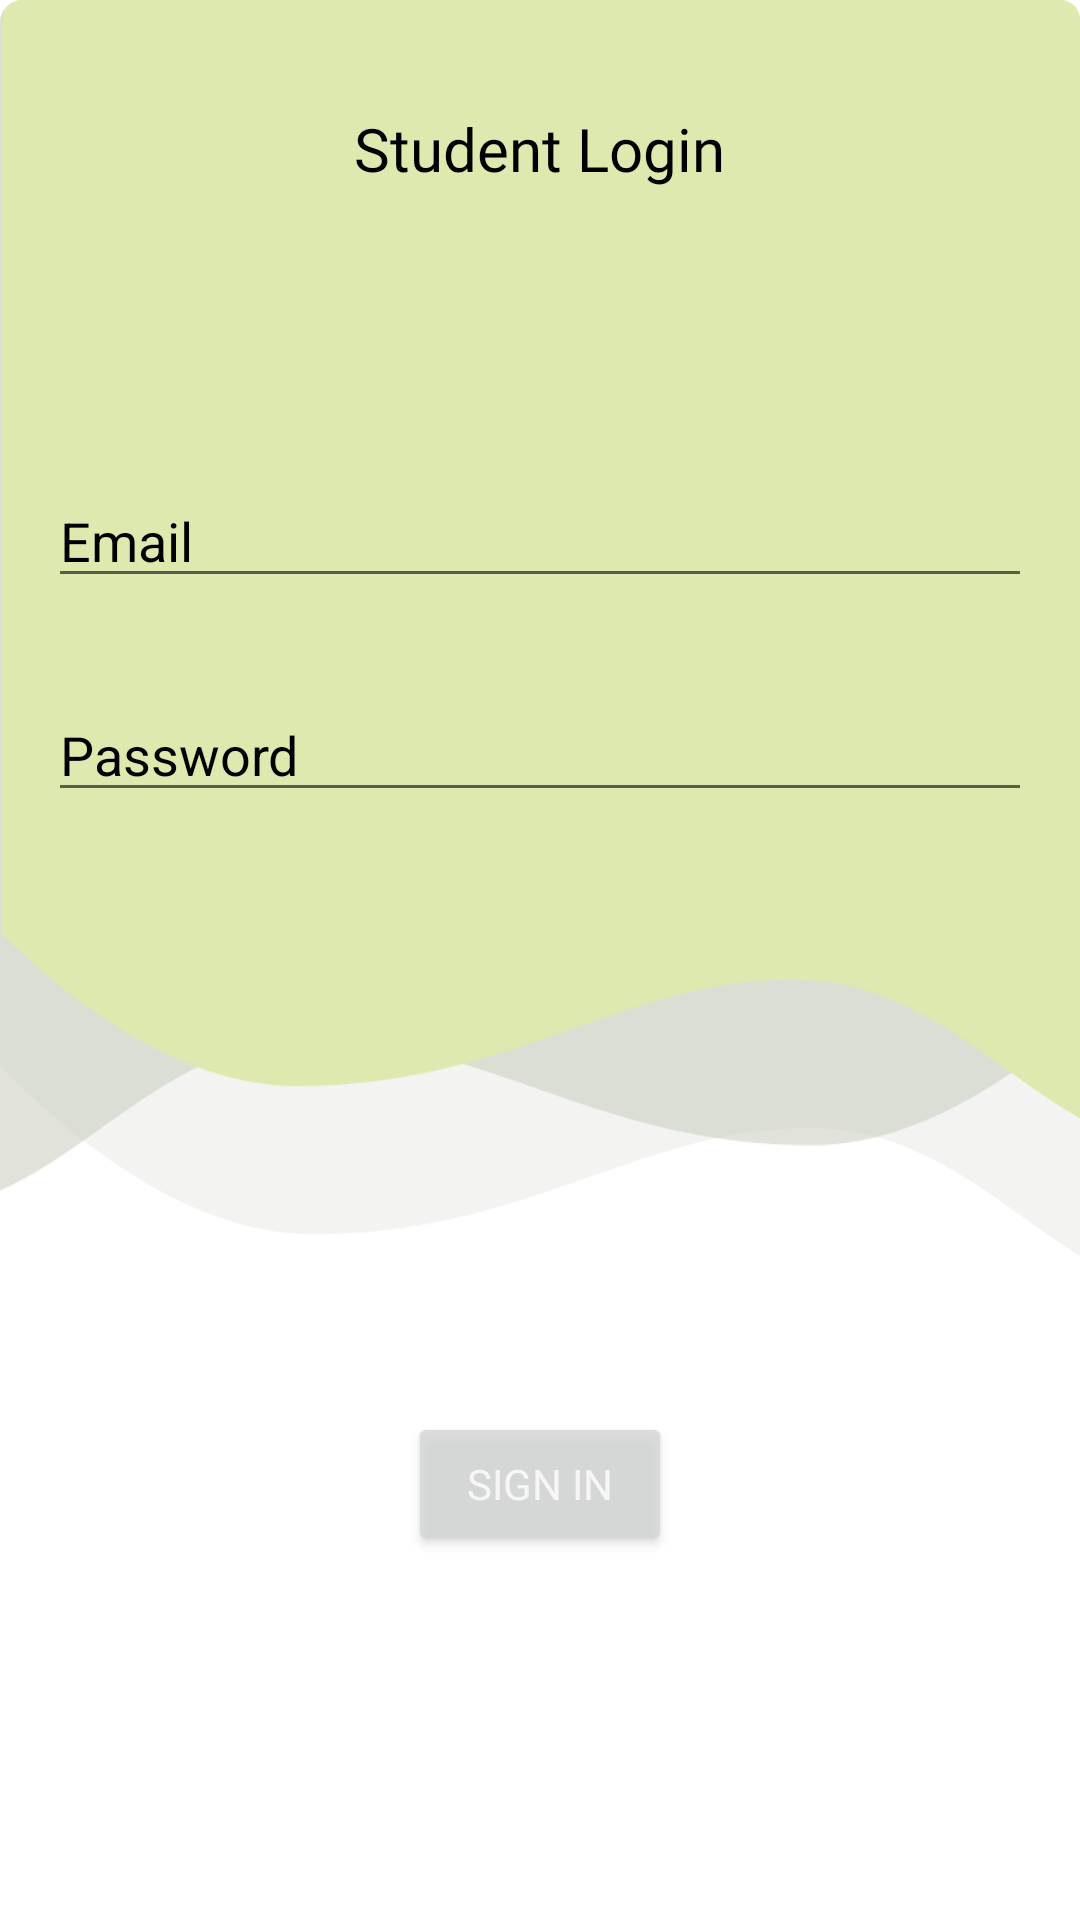

Write the Android layout XML for this screen, with the resource values it uses.
<!-- AndroidManifest.xml: application theme Theme.Priyanshu -->
<!-- res/layout/activity_student_login.xml -->
<?xml version="1.0" encoding="utf-8"?>
<LinearLayout xmlns:android="http://schemas.android.com/apk/res/android"
    xmlns:app="http://schemas.android.com/apk/res-auto"
    xmlns:tools="http://schemas.android.com/tools"
    android:id="@+id/container"
    android:layout_width="match_parent"
    android:layout_height="match_parent"
    android:background="@drawable/first_screen"
    android:paddingLeft="16dp"
    android:paddingTop="16dp"
    android:paddingRight="16dp"
    android:paddingBottom="16dp"
    android:orientation="vertical"
    tools:context=".student_login">

    <TextView
        android:layout_width="wrap_content"
        android:layout_height="wrap_content"
        android:layout_marginTop="20dp"
        android:layout_row="2"
        android:layout_column="0"
        android:layout_columnSpan="2"
        android:layout_gravity="center_horizontal"
        android:textSize="20dp"
        android:fontFamily="@font/agker"
        android:textColor="@color/black"
        android:layout_marginBottom="15dp"
        android:text="Student Login" />

    <EditText
        android:id="@+id/username"
        android:layout_width="match_parent"
        android:layout_height="wrap_content"
        android:layout_marginTop="80dp"
        android:hint="Email"
        android:drawableStart="@drawable/email"
        android:textColorHint="@color/black"
        android:textColor="@color/black"
        android:inputType="textEmailAddress"
        android:selectAllOnFocus="true"
        />

    <EditText
        android:id="@+id/password"
        android:layout_width="match_parent"
        android:layout_height="wrap_content"
        android:layout_marginTop="30dp"
        android:drawableStart="@drawable/passwrd"
        android:hint="Password"
        android:imeActionLabel="Sign in"
        android:imeOptions="actionDone"
        android:inputType="textPassword"
        android:selectAllOnFocus="true"
        android:textColorHint="@color/black"
        android:textColor="@color/black"/>

    <Button
        android:id="@+id/login"
        android:layout_width="wrap_content"
        android:layout_height="wrap_content"
        android:layout_gravity="center_horizontal"
        android:layout_marginTop="200dp"
        android:layout_marginBottom="64dp"
        android:alpha="0.8"
        android:textColor="@color/white"
        android:enabled="true"
        android:fontFamily="@font/agker"
        android:text="Sign in" />

    <ProgressBar
        android:id="@+id/loading"
        android:layout_width="50dp"
        android:layout_height="50dp"
        android:layout_gravity="center"
        android:layout_marginTop="64dp"
        android:layout_marginBottom="64dp"
        android:visibility="gone"
        />
    <TextView
        android:id="@+id/error_message"
        android:layout_width="wrap_content"
        android:layout_height="wrap_content"
        android:layout_marginTop="20dp"
        android:layout_row="2"
        android:layout_column="0"
        android:layout_columnSpan="2"
        android:layout_gravity="center_horizontal"
        android:textSize="20dp"
        android:textColor="@color/black"
        android:layout_marginBottom="15dp"
        android:text="" />

</LinearLayout>
<!-- resources referenced by this layout -->
<resources>
  <color name="black">#FF000000</color>
  <color name="white">#FFFFFFFF</color>
  <!-- drawable first_screen: png bitmap (drawable, 23460 bytes) -->
  <style name="Theme.Priyanshu" parent="Theme.MaterialComponents.DayNight.NoActionBar">
          
          <item name="colorPrimary">@color/purple_500</item>
          <item name="colorPrimaryVariant">@color/purple_700</item>
          <item name="colorOnPrimary">@color/white</item>
          
          <item name="colorSecondary">@color/teal_200</item>
          <item name="colorSecondaryVariant">@color/teal_700</item>
          <item name="colorOnSecondary">@color/black</item>
          
          <item name="android:statusBarColor" tools:targetApi="l">?attr/colorPrimaryVariant</item>
          
      </style>
  <color name="purple_500">#FF6200EE</color>
  <color name="purple_700">#FF3700B3</color>
  <color name="teal_200">#FF03DAC5</color>
  <color name="teal_700">#FF018786</color>
</resources>
